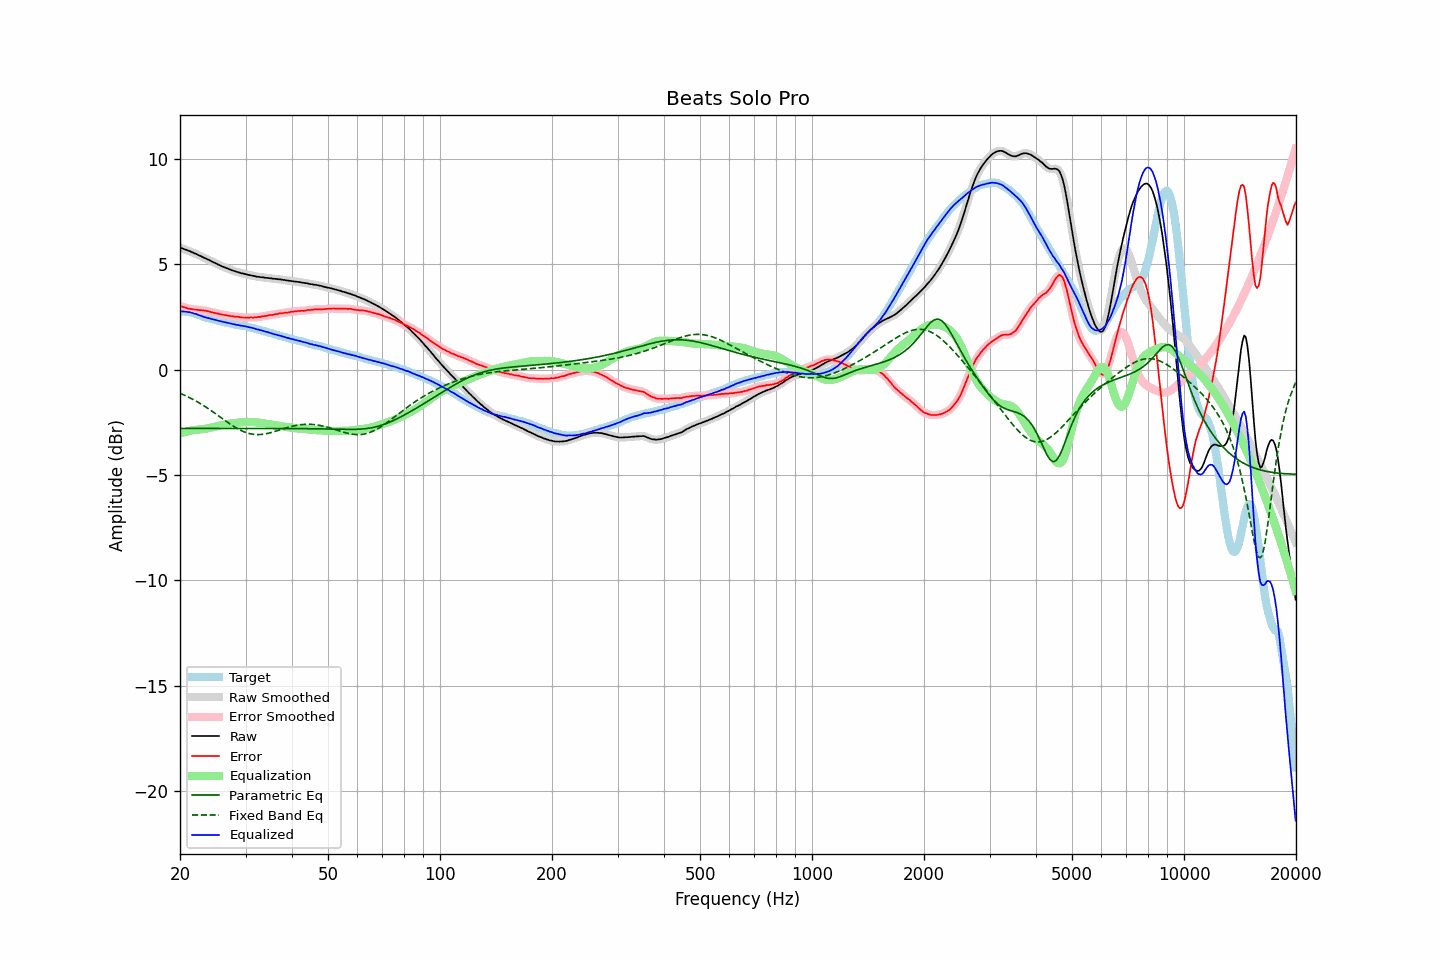

Source data for this figure (header and first rows):
frequency, raw, error, smoothed, error_smoothed, equalization, parametric_eq, fixed_band_eq, equalized_raw, equalized_smoothed, target
20.00, 5.81, 3.03, 5.81, 3.03, -3.03, -2.79, -1.11, 2.78, 2.78, 2.78
20.20, 5.78, 3.01, 5.78, 3.01, -3.00, -2.79, -1.15, 2.77, 2.77, 2.77
20.40, 5.75, 2.98, 5.75, 2.98, -2.98, -2.79, -1.18, 2.77, 2.77, 2.77
20.61, 5.72, 2.96, 5.72, 2.96, -2.96, -2.79, -1.22, 2.76, 2.76, 2.76
20.81, 5.70, 2.94, 5.69, 2.93, -2.94, -2.79, -1.25, 2.76, 2.76, 2.76
21.02, 5.66, 2.90, 5.66, 2.91, -2.92, -2.79, -1.29, 2.74, 2.75, 2.76
21.23, 5.64, 2.90, 5.63, 2.89, -2.90, -2.79, -1.33, 2.74, 2.73, 2.74
21.44, 5.60, 2.88, 5.60, 2.88, -2.88, -2.79, -1.36, 2.71, 2.71, 2.72
21.66, 5.57, 2.87, 5.57, 2.87, -2.87, -2.79, -1.40, 2.70, 2.69, 2.70
21.87, 5.53, 2.86, 5.53, 2.86, -2.86, -2.79, -1.45, 2.66, 2.67, 2.66
22.09, 5.51, 2.86, 5.50, 2.85, -2.85, -2.79, -1.49, 2.65, 2.65, 2.64
22.31, 5.47, 2.84, 5.47, 2.85, -2.85, -2.79, -1.53, 2.62, 2.62, 2.62
22.54, 5.43, 2.83, 5.43, 2.84, -2.84, -2.79, -1.58, 2.59, 2.59, 2.59
22.76, 5.40, 2.83, 5.39, 2.83, -2.83, -2.79, -1.62, 2.56, 2.56, 2.56
22.99, 5.36, 2.82, 5.36, 2.82, -2.82, -2.79, -1.67, 2.53, 2.53, 2.53
23.22, 5.32, 2.81, 5.32, 2.81, -2.81, -2.79, -1.72, 2.51, 2.51, 2.50
23.45, 5.29, 2.80, 5.28, 2.80, -2.80, -2.79, -1.77, 2.49, 2.49, 2.48
23.69, 5.25, 2.79, 5.25, 2.79, -2.78, -2.79, -1.82, 2.46, 2.47, 2.46
23.92, 5.22, 2.78, 5.21, 2.77, -2.77, -2.79, -1.87, 2.45, 2.45, 2.44
24.16, 5.18, 2.75, 5.18, 2.75, -2.75, -2.79, -1.92, 2.43, 2.42, 2.43
24.40, 5.14, 2.73, 5.14, 2.73, -2.73, -2.79, -1.97, 2.40, 2.41, 2.41
24.65, 5.10, 2.71, 5.10, 2.71, -2.71, -2.79, -2.02, 2.38, 2.39, 2.39
24.89, 5.07, 2.70, 5.06, 2.69, -2.69, -2.79, -2.08, 2.37, 2.37, 2.37
25.14, 5.03, 2.68, 5.03, 2.68, -2.68, -2.79, -2.13, 2.35, 2.35, 2.35
25.39, 4.99, 2.66, 4.99, 2.66, -2.66, -2.79, -2.19, 2.33, 2.33, 2.33
25.65, 4.96, 2.64, 4.95, 2.64, -2.64, -2.79, -2.24, 2.31, 2.31, 2.32
25.91, 4.92, 2.63, 4.92, 2.63, -2.63, -2.79, -2.30, 2.29, 2.29, 2.29
26.16, 4.89, 2.61, 4.89, 2.61, -2.61, -2.79, -2.35, 2.27, 2.28, 2.28
26.43, 4.86, 2.60, 4.86, 2.60, -2.60, -2.79, -2.41, 2.26, 2.26, 2.26
26.69, 4.83, 2.58, 4.83, 2.58, -2.58, -2.79, -2.46, 2.24, 2.24, 2.24
26.96, 4.80, 2.57, 4.80, 2.57, -2.57, -2.79, -2.51, 2.23, 2.23, 2.22
27.23, 4.77, 2.55, 4.77, 2.56, -2.56, -2.79, -2.57, 2.21, 2.21, 2.21
27.50, 4.74, 2.55, 4.74, 2.54, -2.55, -2.79, -2.62, 2.19, 2.19, 2.19
27.77, 4.71, 2.54, 4.71, 2.54, -2.54, -2.79, -2.67, 2.17, 2.17, 2.17
28.05, 4.69, 2.53, 4.68, 2.53, -2.53, -2.79, -2.72, 2.16, 2.15, 2.16
28.33, 4.66, 2.53, 4.66, 2.52, -2.52, -2.79, -2.76, 2.14, 2.14, 2.13
28.62, 4.64, 2.52, 4.64, 2.52, -2.51, -2.79, -2.80, 2.13, 2.13, 2.12
28.90, 4.62, 2.50, 4.61, 2.50, -2.50, -2.79, -2.84, 2.12, 2.11, 2.12
29.19, 4.59, 2.49, 4.59, 2.49, -2.49, -2.79, -2.88, 2.09, 2.10, 2.10
29.48, 4.58, 2.48, 4.57, 2.48, -2.49, -2.79, -2.92, 2.09, 2.09, 2.09
29.78, 4.56, 2.48, 4.56, 2.48, -2.48, -2.79, -2.95, 2.07, 2.07, 2.07
30.08, 4.54, 2.47, 4.54, 2.48, -2.48, -2.79, -2.98, 2.06, 2.06, 2.06
30.38, 4.52, 2.48, 4.52, 2.48, -2.48, -2.79, -3.00, 2.04, 2.04, 2.04
30.68, 4.50, 2.48, 4.50, 2.48, -2.48, -2.79, -3.03, 2.02, 2.02, 2.02
30.99, 4.49, 2.49, 4.48, 2.48, -2.48, -2.79, -3.04, 2.01, 2.01, 2.00
31.30, 4.47, 2.48, 4.47, 2.48, -2.48, -2.79, -3.06, 1.99, 1.99, 1.99
31.61, 4.46, 2.48, 4.45, 2.48, -2.49, -2.79, -3.07, 1.97, 1.97, 1.98
31.93, 4.44, 2.49, 4.44, 2.49, -2.49, -2.79, -3.07, 1.94, 1.95, 1.94
32.24, 4.42, 2.49, 4.42, 2.50, -2.50, -2.79, -3.08, 1.92, 1.92, 1.92
32.57, 4.42, 2.52, 4.41, 2.51, -2.51, -2.79, -3.08, 1.91, 1.90, 1.90
32.89, 4.40, 2.51, 4.40, 2.52, -2.52, -2.79, -3.07, 1.88, 1.88, 1.89
33.22, 4.40, 2.54, 4.39, 2.53, -2.53, -2.79, -3.07, 1.87, 1.86, 1.86
33.55, 4.39, 2.54, 4.38, 2.54, -2.54, -2.79, -3.06, 1.84, 1.84, 1.85
33.89, 4.37, 2.55, 4.37, 2.56, -2.55, -2.79, -3.04, 1.81, 1.82, 1.81
34.23, 4.37, 2.56, 4.36, 2.57, -2.57, -2.79, -3.03, 1.80, 1.80, 1.80
34.57, 4.36, 2.59, 4.36, 2.58, -2.58, -2.79, -3.01, 1.78, 1.78, 1.77
34.92, 4.35, 2.60, 4.35, 2.59, -2.59, -2.79, -2.99, 1.75, 1.75, 1.75
35.27, 4.34, 2.60, 4.34, 2.61, -2.61, -2.79, -2.97, 1.73, 1.73, 1.74
35.62, 4.33, 2.61, 4.33, 2.62, -2.62, -2.79, -2.95, 1.71, 1.71, 1.71
35.97, 4.32, 2.64, 4.32, 2.63, -2.63, -2.79, -2.93, 1.68, 1.68, 1.68
... 635 more rows
